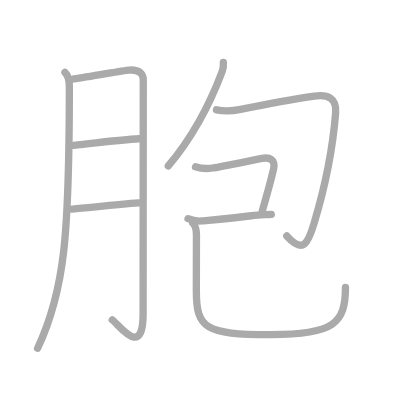
t = 0.00 s
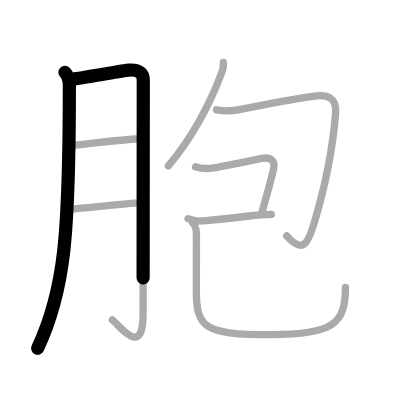
t = 1.75 s
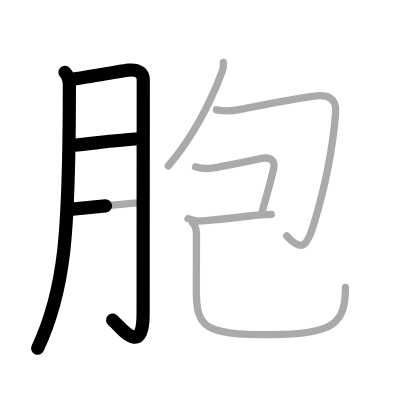
t = 3.50 s
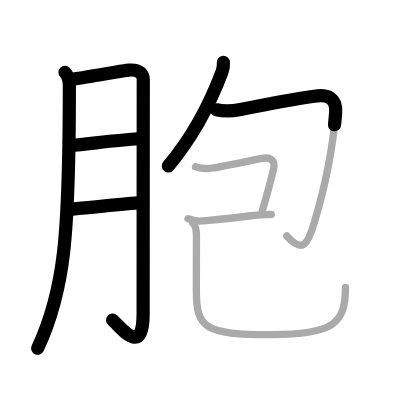
t = 5.50 s
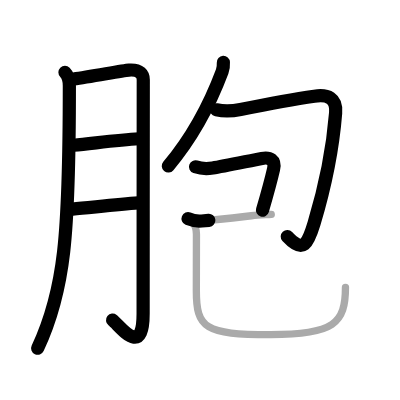
t = 7.25 s
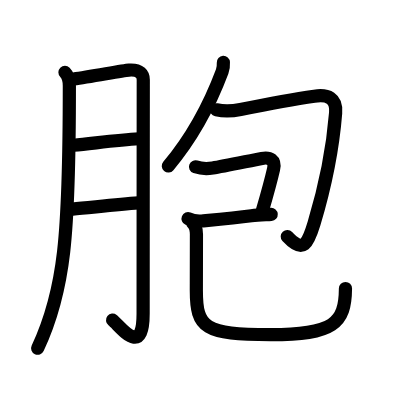
t = 9.00 s

The animated SVG that drew these frames (rendered in a browser with its animation timeline set to each time). Animation: 9 SMIL elements (animate=9); one cycle of 9.00 s.

<?xml version="1.0" standalone="no"?>
<!DOCTYPE svg PUBLIC "-//W3C//DTD SVG 1.1//EN"   "http://www.w3.org/Graphics/SVG/1.1/DTD/svg11.dtd">
<svg width="400px" height="400px"  version="1.1" xmlns="http://www.w3.org/2000/svg">
  <defs>
    <marker id="Triangle" viewBox="0 0 10 10" refX="0" refY="5" markerUnits="strokeWidth" markerWidth="3" style="stroke-opacity:0%;fill:#aaaaaa;" markerHeight="2" orient="auto">
      <path d="M 0 0 L 10 5 L 0 10 z" />
    </marker>
    
    <marker id="Arrow" viewBox="0 0 10 10" refX="5" refY="5" markerUnits="strokeWidth" markerWidth="1.8" style="stroke-opacity:0%;fill:#770000;" markerHeight="2" orient="auto">
      <path d="M 0 4 L 6 4 L 4 1 L 10 5 L 4 9 L 6 6 L 0 6 z" />
        <circle cx="5" cy="5" r="5" />
      </marker>
    
    <marker id="TriangleRed" viewBox="0 0 10 10" refX="0" refY="5" markerUnits="strokeWidth" markerWidth="3" style="stroke-opacity:0%;fill:#CC0000;" markerHeight="2" orient="auto">
      <path d="M 0 0 L 10 5 L 0 10 z" />
    </marker>
    
    <marker id="ArrowRed" viewBox="0 0 10 10" refX="5" refY="5" markerUnits="strokeWidth" markerWidth="1.8" style="stroke-opacity:0%;fill:#CC0000;" markerHeight="2" orient="auto">
      <path d="M 0 4 L 6 4 L 4 1 L 10 5 L 4 9 L 6 6 L 0 6 z" />
        <circle cx="5" cy="5" r="5" />
      </marker>
    
  </defs>
  
  <path style="fill:#ffffff; fill-opacity:100%; fill-rule:evenodd; stroke-width:0;" d="M 0 0 L 400px 0 L 400px 400px L 0 400px L 0 0" />

  <g transform="scale(3.6697247706422 3.6697247706422)">
<path style="fill:none; fill-opacity:0%; fill-rule:evenodd; stroke:#aaaaaa; stroke-opacity:100%; stroke-width: 1.5pt; stroke-linejoin:round; stroke-linecap:round;" d="M17.7 19.71c0.98 0.98 1.2 2.16 1.2 3.68c0 40.86-1.28 55.86-8.65 71.52"></path>
<path style="fill:none; fill-opacity:0%; fill-rule:evenodd; stroke:#aaaaaa; stroke-opacity:100%; stroke-width: 1.5pt; stroke-linejoin:round; stroke-linecap:round;" d="M20.06 21.52c4.82-0.64 13.32-2.3 15.07-2.42c3.13-0.22 3.91 1.28 3.91 2.62c0 3.17-0.04 45.76-0.04 63.78c0 12.39-6.4 3.17-8.4 1.68"></path>
<path style="fill:none; fill-opacity:0%; fill-rule:evenodd; stroke:#aaaaaa; stroke-opacity:100%; stroke-width: 1.5pt; stroke-linejoin:round; stroke-linecap:round;" d="M20.06 39.59C26 39 32.25 38.12 37.89 37.81"></path>
<path style="fill:none; fill-opacity:0%; fill-rule:evenodd; stroke:#aaaaaa; stroke-opacity:100%; stroke-width: 1.5pt; stroke-linejoin:round; stroke-linecap:round;" d="M19.74 56.97c5.26-0.47 12.25-1.25 18-1.67"></path>
<path style="fill:none; fill-opacity:0%; fill-rule:evenodd; stroke:#aaaaaa; stroke-opacity:100%; stroke-width: 1.5pt; stroke-linejoin:round; stroke-linecap:round;" d="M60.87 17c0.04 0.68 0.01 1.56-0.33 2.47C58 26.25 53.22 36.47 45.86 45.23"></path>
<path style="fill:none; fill-opacity:0%; fill-rule:evenodd; stroke:#aaaaaa; stroke-opacity:100%; stroke-width: 1.5pt; stroke-linejoin:round; stroke-linecap:round;" d="M58.99 29.93c2.37 0.5 4.23 0.37 6.55-0.1c4.74-0.95 15.18-2.9 20.12-3.62c3.67-0.54 6.12 0.47 5.8 4.55c-0.71 8.99-2.34 18.37-5.89 30.14c-1.63 5.4-2.92 8.37-7.43 3.39"></path>
<path style="fill:none; fill-opacity:0%; fill-rule:evenodd; stroke:#aaaaaa; stroke-opacity:100%; stroke-width: 1.5pt; stroke-linejoin:round; stroke-linecap:round;" d="M53.28 45.46c1.59 0.54 2.95 0.6 4.69 0.32c2.96-0.48 10.42-2.05 13.39-2.61c2.17-0.41 3.77 0.39 3.18 2.93c-0.15 0.65-1.37 5.55-3.07 11.38"></path>
<path style="fill:none; fill-opacity:0%; fill-rule:evenodd; stroke:#aaaaaa; stroke-opacity:100%; stroke-width: 1.5pt; stroke-linejoin:round; stroke-linecap:round;" d="M51.24 59.6c0.83 0.34 2.29 0.74 3.73 0.61c5.04-0.46 9.07-0.81 13.54-1.42c2.06-0.28 3.95-0.27 5.41-0.37"></path>
<path style="fill:none; fill-opacity:0%; fill-rule:evenodd; stroke:#aaaaaa; stroke-opacity:100%; stroke-width: 1.5pt; stroke-linejoin:round; stroke-linecap:round;" d="M52.52 60.77c0.79 0.79 1.01 1.73 1.01 3.09c0 5.43-0.03 10.53-0.03 15.27c0 10.3 2.25 12.06 20.24 12.06c17.28 0 20.4-3.07 20.4-12.89"></path>

<path style="fill:none; fill-opacity:0%; fill-rule:evenodd; stroke:#000000; stroke-opacity:100%; stroke-width: 2.7pt; stroke-linejoin:round; stroke-linecap:round;" d="M17.7 19.71c0.98 0.98 1.2 2.16 1.2 3.68c0 40.86-1.28 55.86-8.65 71.52" pathLength="100" stroke-dashoffset="100" stroke-dasharray="100 105"><animate id="dashAnim1" attributeName="stroke-dashoffset" from="100" to="0" dur="1s" calcMode="linear" fill="freeze"/></path>
<path style="fill:none; fill-opacity:0%; fill-rule:evenodd; stroke:#000000; stroke-opacity:100%; stroke-width: 2.7pt; stroke-linejoin:round; stroke-linecap:round;" d="M20.06 21.52c4.82-0.64 13.32-2.3 15.07-2.42c3.13-0.22 3.91 1.28 3.91 2.62c0 3.17-0.04 45.76-0.04 63.78c0 12.39-6.4 3.17-8.4 1.68" pathLength="100" stroke-dashoffset="100" stroke-dasharray="100 105"><animate id="dashAnim2" attributeName="stroke-dashoffset" from="100" to="0" dur="1s" calcMode="linear" begin="dashAnim1.end" fill="freeze"/></path>
<path style="fill:none; fill-opacity:0%; fill-rule:evenodd; stroke:#000000; stroke-opacity:100%; stroke-width: 2.7pt; stroke-linejoin:round; stroke-linecap:round;" d="M20.06 39.59C26 39 32.25 38.12 37.89 37.81" pathLength="100" stroke-dashoffset="100" stroke-dasharray="100 105"><animate id="dashAnim3" attributeName="stroke-dashoffset" from="100" to="0" dur="1s" calcMode="linear" begin="dashAnim2.end" fill="freeze"/></path>
<path style="fill:none; fill-opacity:0%; fill-rule:evenodd; stroke:#000000; stroke-opacity:100%; stroke-width: 2.7pt; stroke-linejoin:round; stroke-linecap:round;" d="M19.74 56.97c5.26-0.47 12.25-1.25 18-1.67" pathLength="100" stroke-dashoffset="100" stroke-dasharray="100 105"><animate id="dashAnim4" attributeName="stroke-dashoffset" from="100" to="0" dur="1s" calcMode="linear" begin="dashAnim3.end" fill="freeze"/></path>
<path style="fill:none; fill-opacity:0%; fill-rule:evenodd; stroke:#000000; stroke-opacity:100%; stroke-width: 2.7pt; stroke-linejoin:round; stroke-linecap:round;" d="M60.87 17c0.04 0.68 0.01 1.56-0.33 2.47C58 26.25 53.22 36.47 45.86 45.23" pathLength="100" stroke-dashoffset="100" stroke-dasharray="100 105"><animate id="dashAnim5" attributeName="stroke-dashoffset" from="100" to="0" dur="1s" calcMode="linear" begin="dashAnim4.end" fill="freeze"/></path>
<path style="fill:none; fill-opacity:0%; fill-rule:evenodd; stroke:#000000; stroke-opacity:100%; stroke-width: 2.7pt; stroke-linejoin:round; stroke-linecap:round;" d="M58.99 29.93c2.37 0.5 4.23 0.37 6.55-0.1c4.74-0.95 15.18-2.9 20.12-3.62c3.67-0.54 6.12 0.47 5.8 4.55c-0.71 8.99-2.34 18.37-5.89 30.14c-1.63 5.4-2.92 8.37-7.43 3.39" pathLength="100" stroke-dashoffset="100" stroke-dasharray="100 105"><animate id="dashAnim6" attributeName="stroke-dashoffset" from="100" to="0" dur="1s" calcMode="linear" begin="dashAnim5.end" fill="freeze"/></path>
<path style="fill:none; fill-opacity:0%; fill-rule:evenodd; stroke:#000000; stroke-opacity:100%; stroke-width: 2.7pt; stroke-linejoin:round; stroke-linecap:round;" d="M53.28 45.46c1.59 0.54 2.95 0.6 4.69 0.32c2.96-0.48 10.42-2.05 13.39-2.61c2.17-0.41 3.77 0.39 3.18 2.93c-0.15 0.65-1.37 5.55-3.07 11.38" pathLength="100" stroke-dashoffset="100" stroke-dasharray="100 105"><animate id="dashAnim7" attributeName="stroke-dashoffset" from="100" to="0" dur="1s" calcMode="linear" begin="dashAnim6.end" fill="freeze"/></path>
<path style="fill:none; fill-opacity:0%; fill-rule:evenodd; stroke:#000000; stroke-opacity:100%; stroke-width: 2.7pt; stroke-linejoin:round; stroke-linecap:round;" d="M51.24 59.6c0.83 0.34 2.29 0.74 3.73 0.61c5.04-0.46 9.07-0.81 13.54-1.42c2.06-0.28 3.95-0.27 5.41-0.37" pathLength="100" stroke-dashoffset="100" stroke-dasharray="100 105"><animate id="dashAnim8" attributeName="stroke-dashoffset" from="100" to="0" dur="1s" calcMode="linear" begin="dashAnim7.end" fill="freeze"/></path>
<path style="fill:none; fill-opacity:0%; fill-rule:evenodd; stroke:#000000; stroke-opacity:100%; stroke-width: 2.7pt; stroke-linejoin:round; stroke-linecap:round;" d="M52.52 60.77c0.79 0.79 1.01 1.73 1.01 3.09c0 5.43-0.03 10.53-0.03 15.27c0 10.3 2.25 12.06 20.24 12.06c17.28 0 20.4-3.07 20.4-12.89" pathLength="100" stroke-dashoffset="100" stroke-dasharray="100 105"><animate id="dashAnim9" attributeName="stroke-dashoffset" from="100" to="0" dur="1s" calcMode="linear" begin="dashAnim8.end" fill="freeze"/></path>

</g>

</svg>  
          
